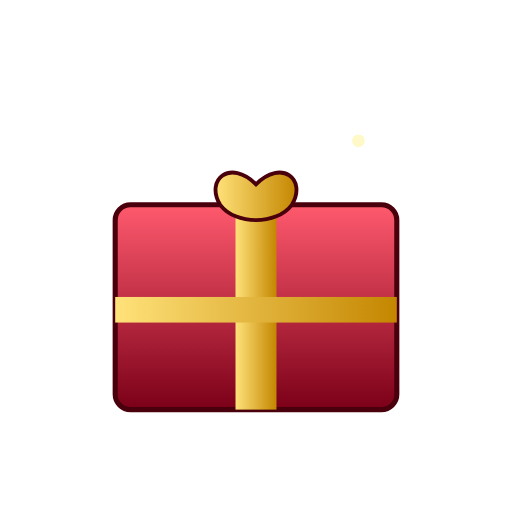
t = 0.00 s
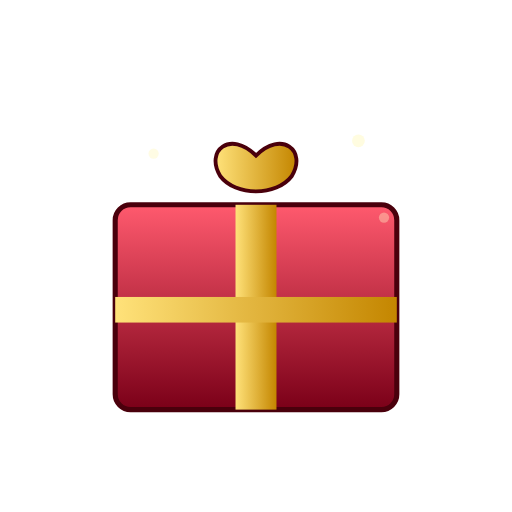
t = 0.30 s
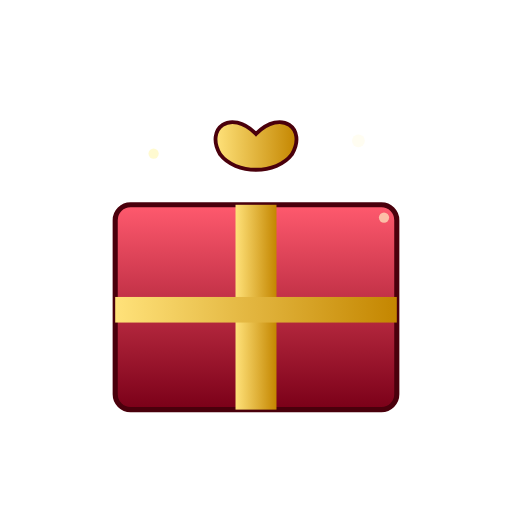
t = 0.53 s
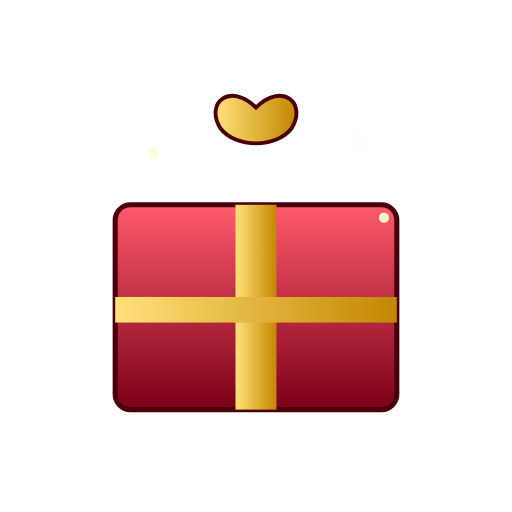
t = 0.80 s
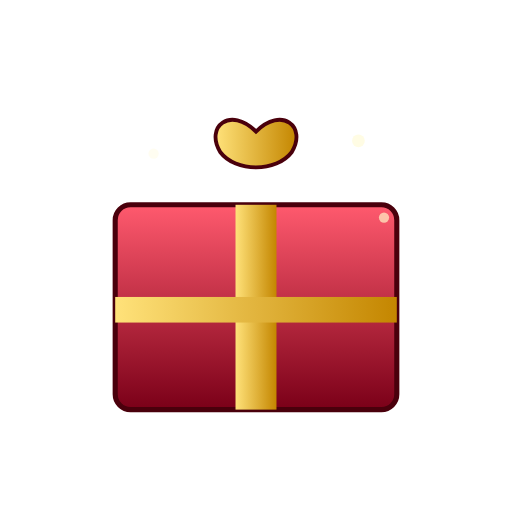
t = 1.05 s
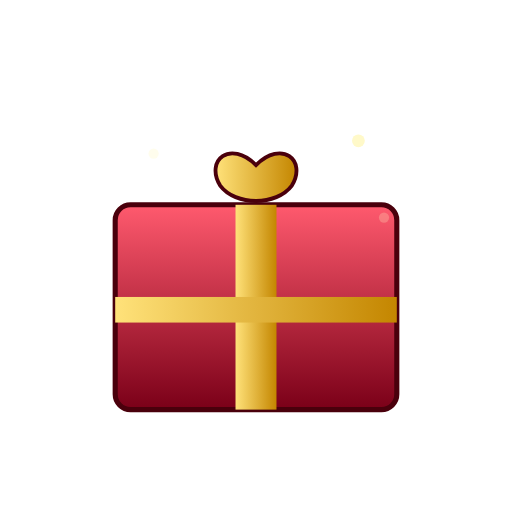
t = 1.40 s

The animated SVG that drew these frames (rendered in a browser with its animation timeline set to each time). Animation: 4 SMIL elements (animate=3,animateTransform=1); one cycle of 1.60 s, repeats indefinitely.

<svg xmlns="http://www.w3.org/2000/svg" viewBox="0 0 200 200">
  <defs>
    <linearGradient id="lb" x1="0" y1="0" x2="0" y2="1"><stop offset="0%" stop-color="#ff5a6e"/><stop offset="100%" stop-color="#7a0018"/></linearGradient>
    <linearGradient id="rib" x1="0" y1="0" x2="1" y2="0"><stop offset="0%" stop-color="#ffe27a"/><stop offset="100%" stop-color="#c48600"/></linearGradient>
  </defs>
  <g transform="translate(100 110)">
    <rect x="-55" y="-30" width="110" height="80" rx="6" fill="url(#lb)" stroke="#4a000c" stroke-width="2"/>
    <rect x="-8" y="-30" width="16" height="80" fill="url(#rib)"/>
    <rect x="-55" y="6" width="110" height="10" fill="url(#rib)"/>
    <g transform="translate(0 -30)">
      <animateTransform attributeName="transform" type="translate" values="0 -30;0 -60;0 -30" dur="1.6s" repeatCount="indefinite"/>
      <path d="M-14 0 C -20 -10 -10 -18 0 -8 C 10 -18 20 -10 14 0 C 8 8 -8 8 -14 0 Z" fill="url(#rib)" stroke="#4a000c" stroke-width="1.5"/>
    </g>
    <g fill="#fff9c9">
      <circle cx="-40" cy="-50" r="2"><animate attributeName="opacity" values="0;1;0" dur="1.2s" repeatCount="indefinite"/></circle>
      <circle cx="40" cy="-55" r="2.5"><animate attributeName="opacity" values="1;0;1" dur="1.4s" repeatCount="indefinite"/></circle>
      <circle cx="50" cy="-25" r="2"><animate attributeName="opacity" values="0;1;0" dur="1.6s" repeatCount="indefinite"/></circle>
    </g>
  </g>
</svg>
